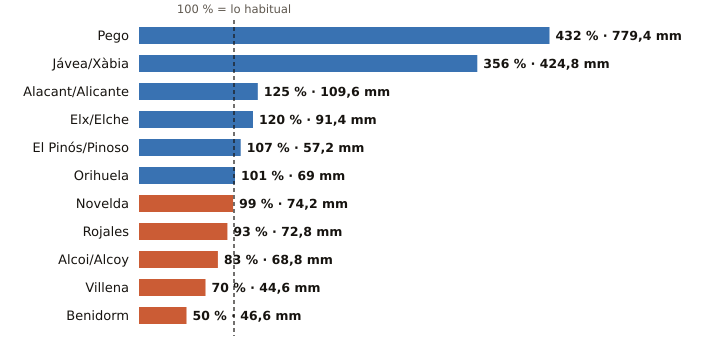

The data file committed next to this chart (first rows):
estacion, provincia, indicativo, mm_otono, referencia_mm, pct, periodo_referencia, hasta, hora
Pego, Alicante, 8057C, 779.4, 180.3, 432, 2011-2025, 2026-11-02, 
Jávea/Xàbia, Alicante, 8050X, 424.8, 119.2, 356, 1997-2025, 2026-11-03, 4
Alacant/Alicante, Alicante, 8025, 109.6, 87.5, 125, 1991-2020, 2026-11-03, 4
Elx/Elche, Alicante, 8018X, 91.4, 76.2, 120, 2008-2025, 2026-11-03, 1
El Pinós/Pinoso, Alicante, 7247X, 57.2, 53.7, 107, 2004-2025, 2026-11-03, 4
Orihuela, Alicante, 7244X, 69.0, 68.3, 101, 2008-2025, 2026-11-03, 3
Novelda, Alicante, 8013X, 74.2, 74.6, 99, 2008-2025, 2026-11-03, 1
Rojales, Alicante, 7261X, 72.8, 78.0, 93, 1991-2020, 2026-11-03, 3
Alcoi/Alcoy, Alicante, 8059C, 68.8, 83.0, 83, 2009-2025, 2026-11-03, 4
Villena, Alicante, 8008Y, 44.6, 63.9, 70, 2006-2025, 2026-11-03, 3
Benidorm, Alicante, 8036Y, 46.6, 93.5, 50, 2006-2025, 2026-11-03, 3
